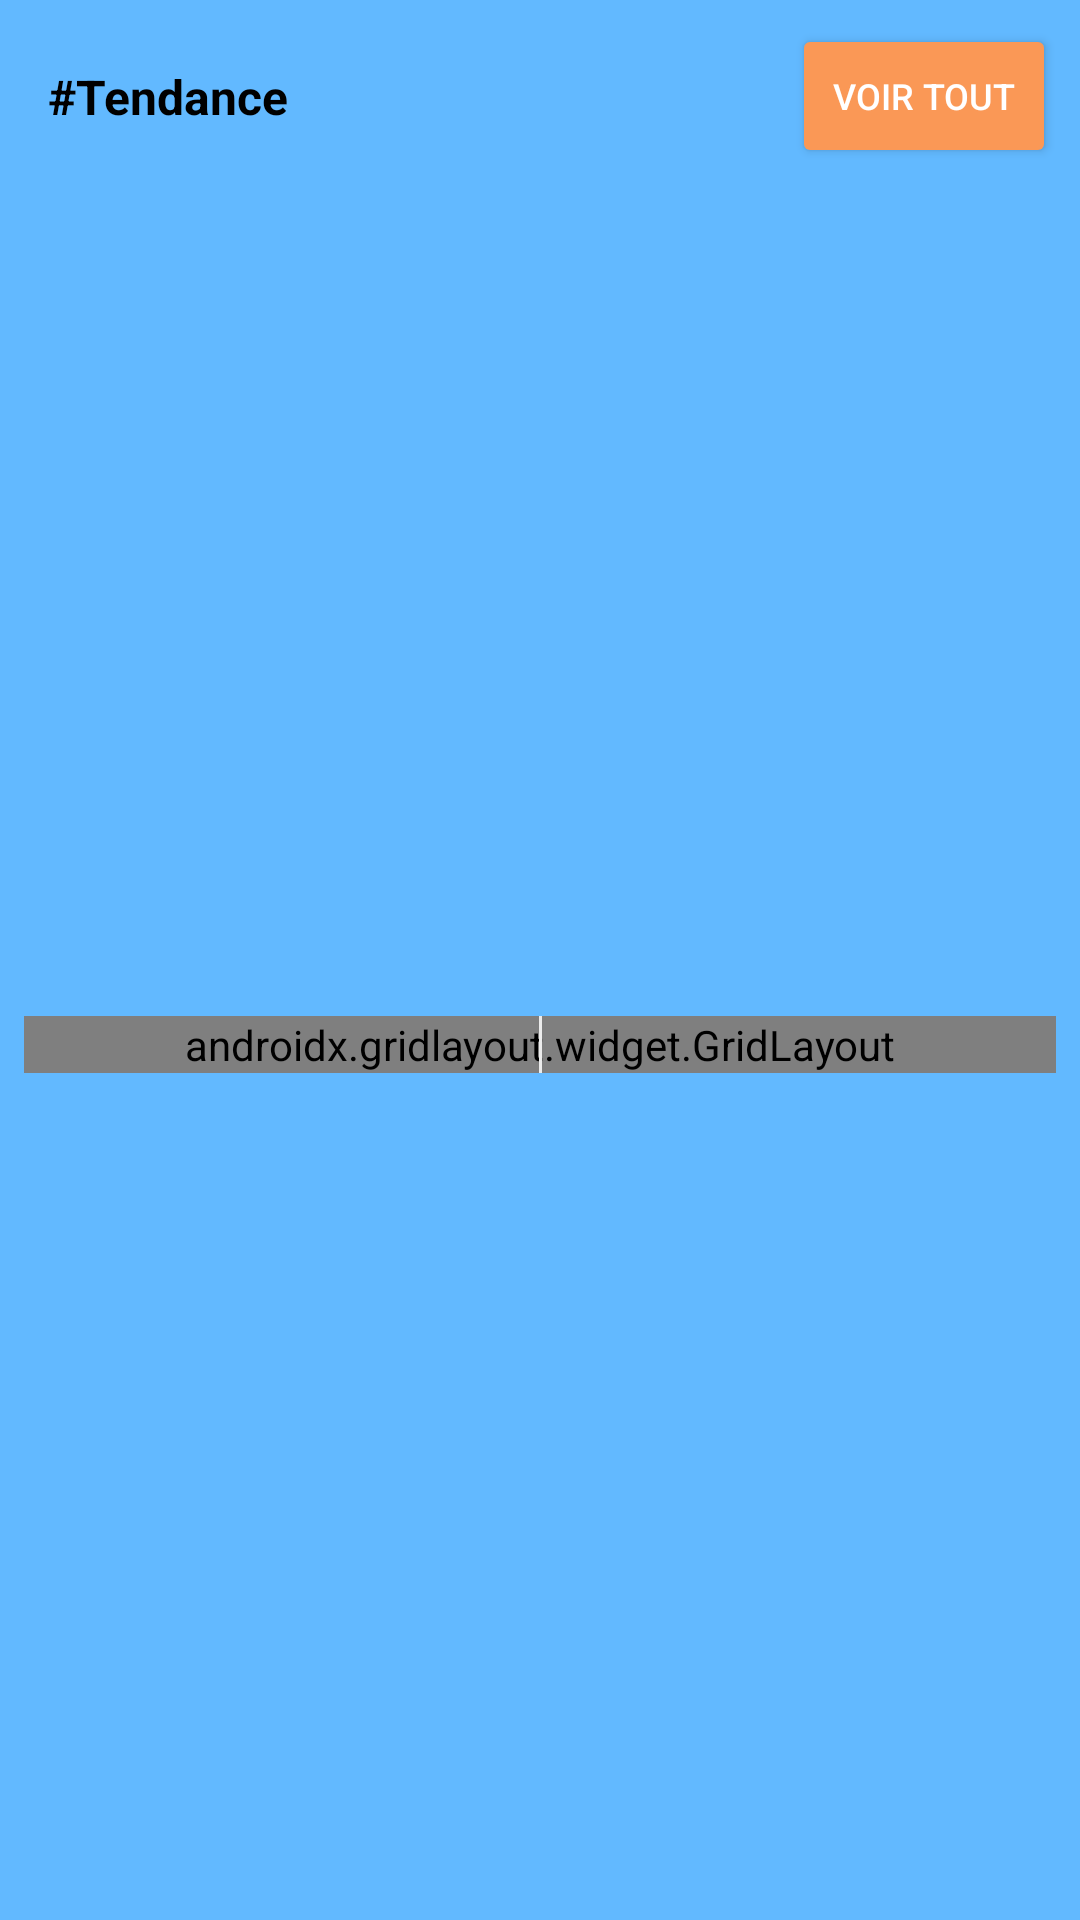

Produce the Android XML layout that renders to this screen, including the resource entries it uses.
<!-- AndroidManifest.xml: application theme AppTheme -->
<!-- res/layout/grid_product_layout.xml -->
<?xml version="1.0" encoding="utf-8"?>
<androidx.constraintlayout.widget.ConstraintLayout xmlns:android="http://schemas.android.com/apk/res/android"
    xmlns:app="http://schemas.android.com/apk/res-auto"
    xmlns:tools="http://schemas.android.com/tools"
    android:layout_width="match_parent"
    android:layout_height="wrap_content"
    android:layout_margin="8dp"
    android:background="#62B9FF"
    android:elevation="3dp">

    <Button
        android:id="@+id/grid_product_layout_viewall_btn"
        android:layout_width="wrap_content"
        android:layout_height="wrap_content"
        android:layout_marginTop="8dp"
        android:layout_marginEnd="8dp"
        android:backgroundTint="@color/colorPrimary"
        android:text="Voir Tout"
        android:textAlignment="center"
        android:textColor="@color/colorAccent"
        android:textSize="12sp"
        app:layout_constraintEnd_toEndOf="parent"
        app:layout_constraintTop_toTopOf="parent" />

    <TextView
        android:id="@+id/grid_product_layout_title"
        android:layout_width="wrap_content"
        android:layout_height="wrap_content"
        android:layout_marginStart="16dp"
        android:text="#Tendance"
        android:textColor="#000000"
        android:textSize="16sp"
        android:textStyle="bold"
        app:layout_constraintBottom_toBottomOf="@+id/grid_product_layout_viewall_btn"
        app:layout_constraintStart_toStartOf="parent"
        app:layout_constraintTop_toTopOf="@+id/grid_product_layout_viewall_btn" />

    <androidx.gridlayout.widget.GridLayout
        android:id="@+id/grid_layout1"
        android:layout_width="0dp"
        android:layout_height="wrap_content"
        android:layout_marginStart="8dp"
        android:layout_marginTop="8dp"
        android:layout_marginEnd="8dp"
        android:layout_marginBottom="8dp"
        app:columnCount="2"
        app:layout_constraintBottom_toBottomOf="parent"
        app:layout_constraintEnd_toEndOf="parent"
        app:layout_constraintStart_toStartOf="parent"
        app:layout_constraintTop_toBottomOf="@+id/grid_product_layout_viewall_btn">

        <include
            layout="@layout/horizontal_scroll_item"
            app:layout_columnWeight="1" />

        <include
            layout="@layout/horizontal_scroll_item"
            app:layout_columnWeight="1" />

        <include
            layout="@layout/horizontal_scroll_item"
            app:layout_columnWeight="1" />

        <include
            layout="@layout/horizontal_scroll_item"
            app:layout_columnWeight="1" />

    </androidx.gridlayout.widget.GridLayout>

    <View
        android:id="@+id/divider7"
        android:layout_width="0dp"
        android:layout_height="1dp"

        app:layout_constraintBottom_toBottomOf="@+id/grid_layout1"
        app:layout_constraintEnd_toEndOf="parent"
        app:layout_constraintStart_toStartOf="@+id/grid_layout1"
        app:layout_constraintTop_toTopOf="@+id/grid_layout1" />

    <View
        android:id="@+id/divider12"
        android:layout_width="1dp"
        android:layout_height="0dp"
        android:background="@color/RecyclerViewBackground"
        app:layout_constraintBottom_toBottomOf="@+id/grid_layout1"
        app:layout_constraintEnd_toEndOf="@+id/grid_layout1"
        app:layout_constraintStart_toStartOf="@+id/grid_layout1"
        app:layout_constraintTop_toTopOf="@+id/grid_layout1" />

</androidx.constraintlayout.widget.ConstraintLayout>
<!-- res/layout/horizontal_scroll_item.xml (included above) -->
<?xml version="1.0" encoding="utf-8"?>
<androidx.constraintlayout.widget.ConstraintLayout xmlns:android="http://schemas.android.com/apk/res/android"
    xmlns:app="http://schemas.android.com/apk/res-auto"
    xmlns:tools="http://schemas.android.com/tools"
    android:layout_width="wrap_content"
    android:layout_height="match_parent"
    android:layout_margin="4dp"
    android:background="@drawable/slider_background"
    android:elevation="3dp">

    <ImageView
        android:id="@+id/h_s_product_image"
        android:layout_width="75dp"
        android:layout_height="75dp"
        android:layout_marginStart="16dp"
        android:layout_marginTop="16dp"
        android:layout_marginEnd="16dp"
        android:scaleType="fitCenter"
        app:layout_constraintEnd_toEndOf="parent"
        app:layout_constraintStart_toStartOf="parent"
        app:layout_constraintTop_toTopOf="parent"
        app:srcCompat="@drawable/placeholder" />

    <TextView
        android:id="@+id/h_s_product_title"
        android:layout_width="0dp"
        android:layout_height="wrap_content"
        android:layout_marginStart="8dp"
        android:layout_marginTop="8dp"
        android:layout_marginEnd="8dp"
        android:text="GALAXY S10"
        android:textAlignment="center"
        android:textColor="#000"
        android:textSize="12sp"
        app:layout_constraintEnd_toEndOf="parent"
        app:layout_constraintStart_toStartOf="parent"
        app:layout_constraintTop_toBottomOf="@+id/h_s_product_image" />

    <TextView
        android:id="@+id/h_s_product_description"
        android:layout_width="0dp"
        android:layout_height="wrap_content"
        android:layout_marginStart="8dp"
        android:textAlignment="center"
        android:layout_marginTop="4dp"
        android:layout_marginEnd="8dp"
        android:layout_marginBottom="4dp"

        android:text="Snapdragon 855+ "
        android:textColor="#00b300"
        android:textSize="10sp"
        app:layout_constraintBottom_toTopOf="@+id/h_s_product_price"
        app:layout_constraintEnd_toEndOf="parent"
        app:layout_constraintStart_toStartOf="parent"
        app:layout_constraintTop_toBottomOf="@+id/h_s_product_title" />

    <TextView
        android:id="@+id/h_s_product_price"
        android:layout_width="0dp"
        android:layout_height="wrap_content"
        android:text="900$"
        android:textAlignment="center"
        android:textSize="10sp"
        app:layout_constraintBottom_toBottomOf="parent"
        app:layout_constraintEnd_toEndOf="parent"
        app:layout_constraintStart_toStartOf="parent" />
</androidx.constraintlayout.widget.ConstraintLayout>
<!-- resources referenced by this layout -->
<resources>
  <color name="RecyclerViewBackground">#ECECEC</color>
  <color name="colorAccent">#FFFFFF</color>
  <color name="colorPrimary">#fa9856</color>
  <!-- drawable placeholder: png bitmap (drawable-v24, 2060 bytes) -->
  <style name="AppTheme" parent="Theme.AppCompat.Light.NoActionBar">
          
          <item name="colorPrimary">@color/colorPrimary</item>
          <item name="colorPrimaryDark">@color/colorPrimaryDark</item>
          <item name="colorAccent">@color/colorAccent</item>
      </style>
  <color name="colorPrimaryDark">#C66F34</color>
</resources>
